Run: headless pygame with SDL's dummy video driver; simulated clock (each Clock.tick advances the game by its frame time, no real sleeping); random seed 0; keys injected as events and as key.get_pressed() state; no mouse input.
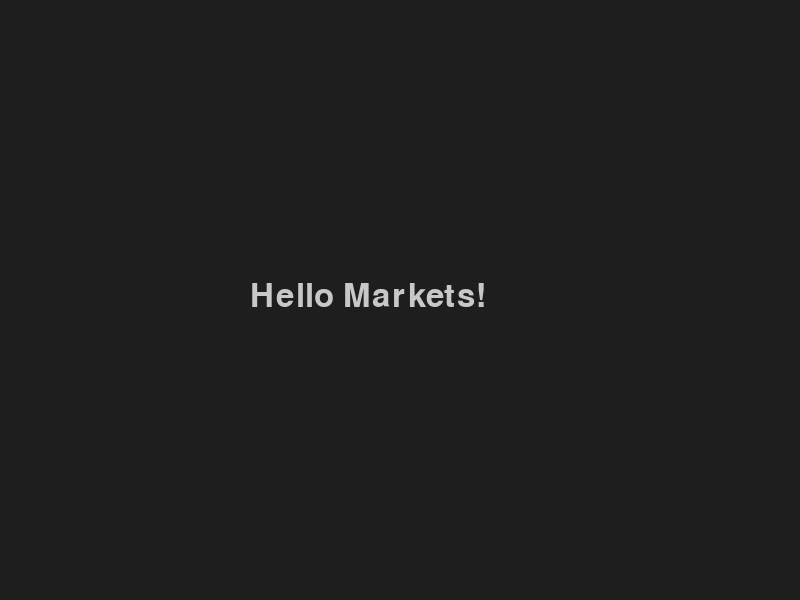
Frame 1 of 4 · flips 1–60 · no input
Frame 2 of 4 · flips 61–180 · tapped SPACE, RETURN · held RIGHT (→), D · screen unchanged from frame 1, image omitted
Frame 3 of 4 · flips 181–300 · held DOWN (↓), S · screen unchanged from frame 2, image omitted
Frame 4 of 4 · flips 301–420 · held LEFT (←), A, UP (↑), W · screen unchanged from frame 3, image omitted

The pygame program that drew these frames:

import pygame
import sys

# initialize pygame
pygame.init()

# window settings
WIDTH, HEIGHT = 800, 600
screen = pygame.display.set_mode((WIDTH, HEIGHT))
pygame.display.set_caption("Financial Market Quota Game")

# main loop
running = True
while running:
    for event in pygame.event.get():
        if event.type == pygame.QUIT:
            running = False

    # fill background
    screen.fill((30, 30, 30))

    # draw text
    font = pygame.font.SysFont(None, 48)
    text = font.render("Hello Markets!", True, (200, 200, 200))
    screen.blit(text, (250, 280))

    # update display
    pygame.display.flip()

pygame.quit()
sys.exit()
